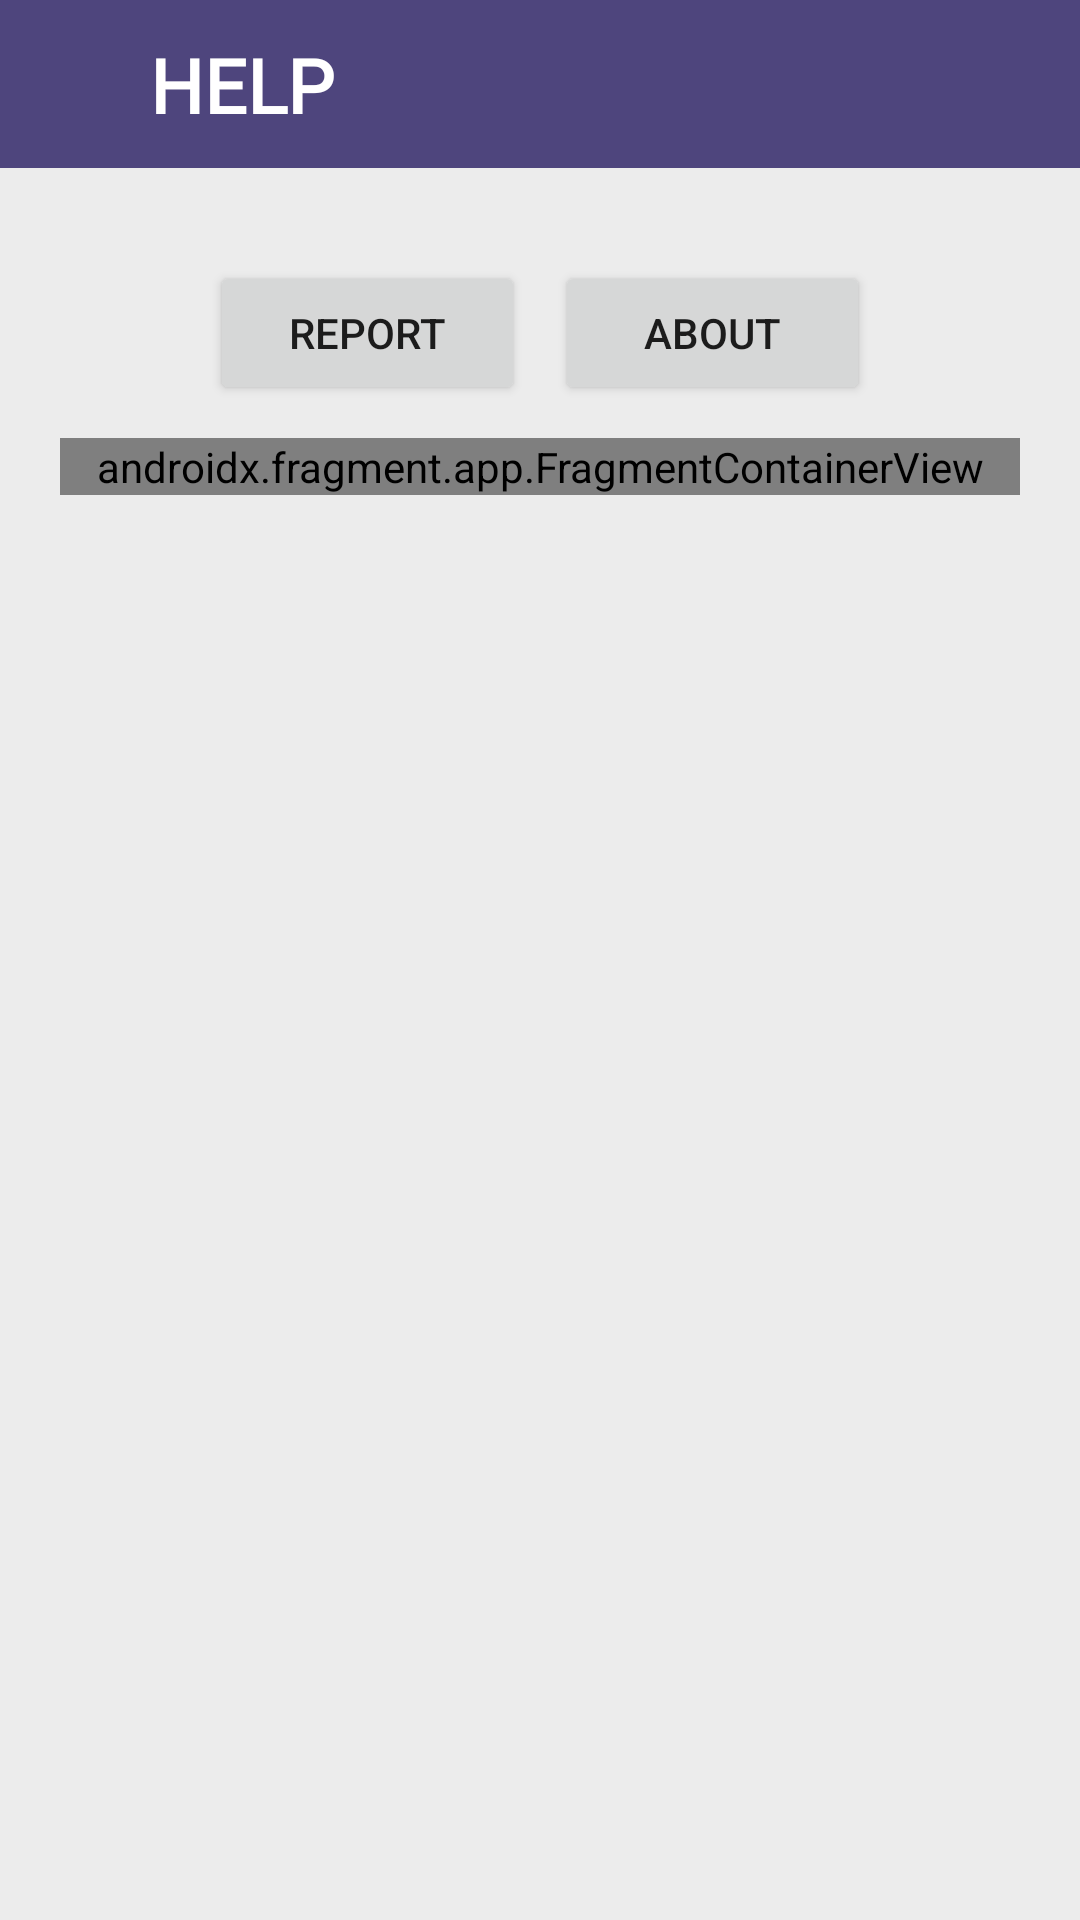

This screen was rendered from an Android layout file. Write that file and the resources it references.
<!-- AndroidManifest.xml: application theme Theme.ODDS -->
<!-- res/layout/activity_help_activitiy.xml -->
<?xml version="1.0" encoding="utf-8"?>
<LinearLayout xmlns:android="http://schemas.android.com/apk/res/android"
    xmlns:app="http://schemas.android.com/apk/res-auto"
    xmlns:tools="http://schemas.android.com/tools"
    android:layout_width="match_parent"
    android:layout_height="match_parent"
    android:orientation="vertical"
    tools:context=".setting.HelpActivity">

    <com.google.android.material.appbar.AppBarLayout
        android:id="@+id/appbar"
        android:layout_width="match_parent"
        android:layout_height="wrap_content"
        android:layout_alignParentTop="true"
        android:layout_alignParentStart="true"
        android:layout_alignParentEnd="true"
        android:layout_alignParentBottom="false">

        <androidx.constraintlayout.widget.ConstraintLayout
            android:layout_width="match_parent"
            android:layout_height="match_parent">

            <androidx.appcompat.widget.Toolbar
                android:id="@+id/toolbar"
                android:layout_width="match_parent"
                android:layout_height="match_parent"
                android:background="?attr/colorPrimary"
                android:minHeight="?attr/actionBarSize"
                android:theme="?attr/actionBarTheme"
                app:title=" " />

            <TextView
                android:layout_width="300dp"
                android:layout_height="wrap_content"
                android:fontFamily="@font/league_gothic"
                android:paddingHorizontal="50dp"
                android:text="HELP"
                android:textColor="@color/white"
                android:textSize="25sp"
                android:textStyle="bold"
                app:layout_constraintBottom_toBottomOf="@id/toolbar"
                app:layout_constraintStart_toStartOf="@id/toolbar"
                app:layout_constraintTop_toTopOf="@id/toolbar" />


        </androidx.constraintlayout.widget.ConstraintLayout>

    </com.google.android.material.appbar.AppBarLayout>


    <ScrollView
        android:layout_width="match_parent"
        android:layout_height="match_parent"
        android:background="#ECECEC">

        <LinearLayout
            android:layout_width="match_parent"
            android:layout_height="wrap_content"
            android:orientation="vertical"
            android:padding="20dp">

            <LinearLayout
                android:layout_width="match_parent"
                android:layout_height="match_parent"
                android:layout_marginHorizontal="20dp"
                android:layout_marginVertical="6dp"
                android:paddingHorizontal="30dp"
                android:paddingVertical="5dp">

                <Button
                    android:id="@+id/btnReport"
                    android:layout_width="wrap_content"
                    android:layout_height="wrap_content"
                    android:layout_weight="1"
                    android:layout_marginRight="10dp"
                    android:text="Report" />

                <Button
                    android:id="@+id/btnAbout"
                    android:layout_width="wrap_content"
                    android:layout_height="wrap_content"
                    android:layout_weight="1"
                    android:text="About" />

            </LinearLayout>

            <LinearLayout
                android:layout_width="match_parent"
                android:layout_height="match_parent"
                android:orientation="vertical">

                <androidx.fragment.app.FragmentContainerView
                    android:id="@+id/fragmentContainerView"
                    android:name="w2.g16.odds.setting.ReportFragment"
                    android:layout_width="match_parent"
                    android:layout_height="wrap_content" />
            </LinearLayout>
        </LinearLayout>
    </ScrollView>
</LinearLayout>
<!-- resources referenced by this layout -->
<resources>
  <style name="Theme.ODDS" parent="Theme.MaterialComponents.DayNight.NoActionBar">
          
          <item name="colorPrimary">#4E457D</item>
          
          <item name="colorSecondary">#E47474</item>
          
          <item name="colorOnBackground">#F3F3F3</item>
      </style>
  <!-- not gathered from this repository: default colours our renderer supplied (Android Studio template values) -->
  <color name="white">#FFFFFFFF</color>
</resources>
